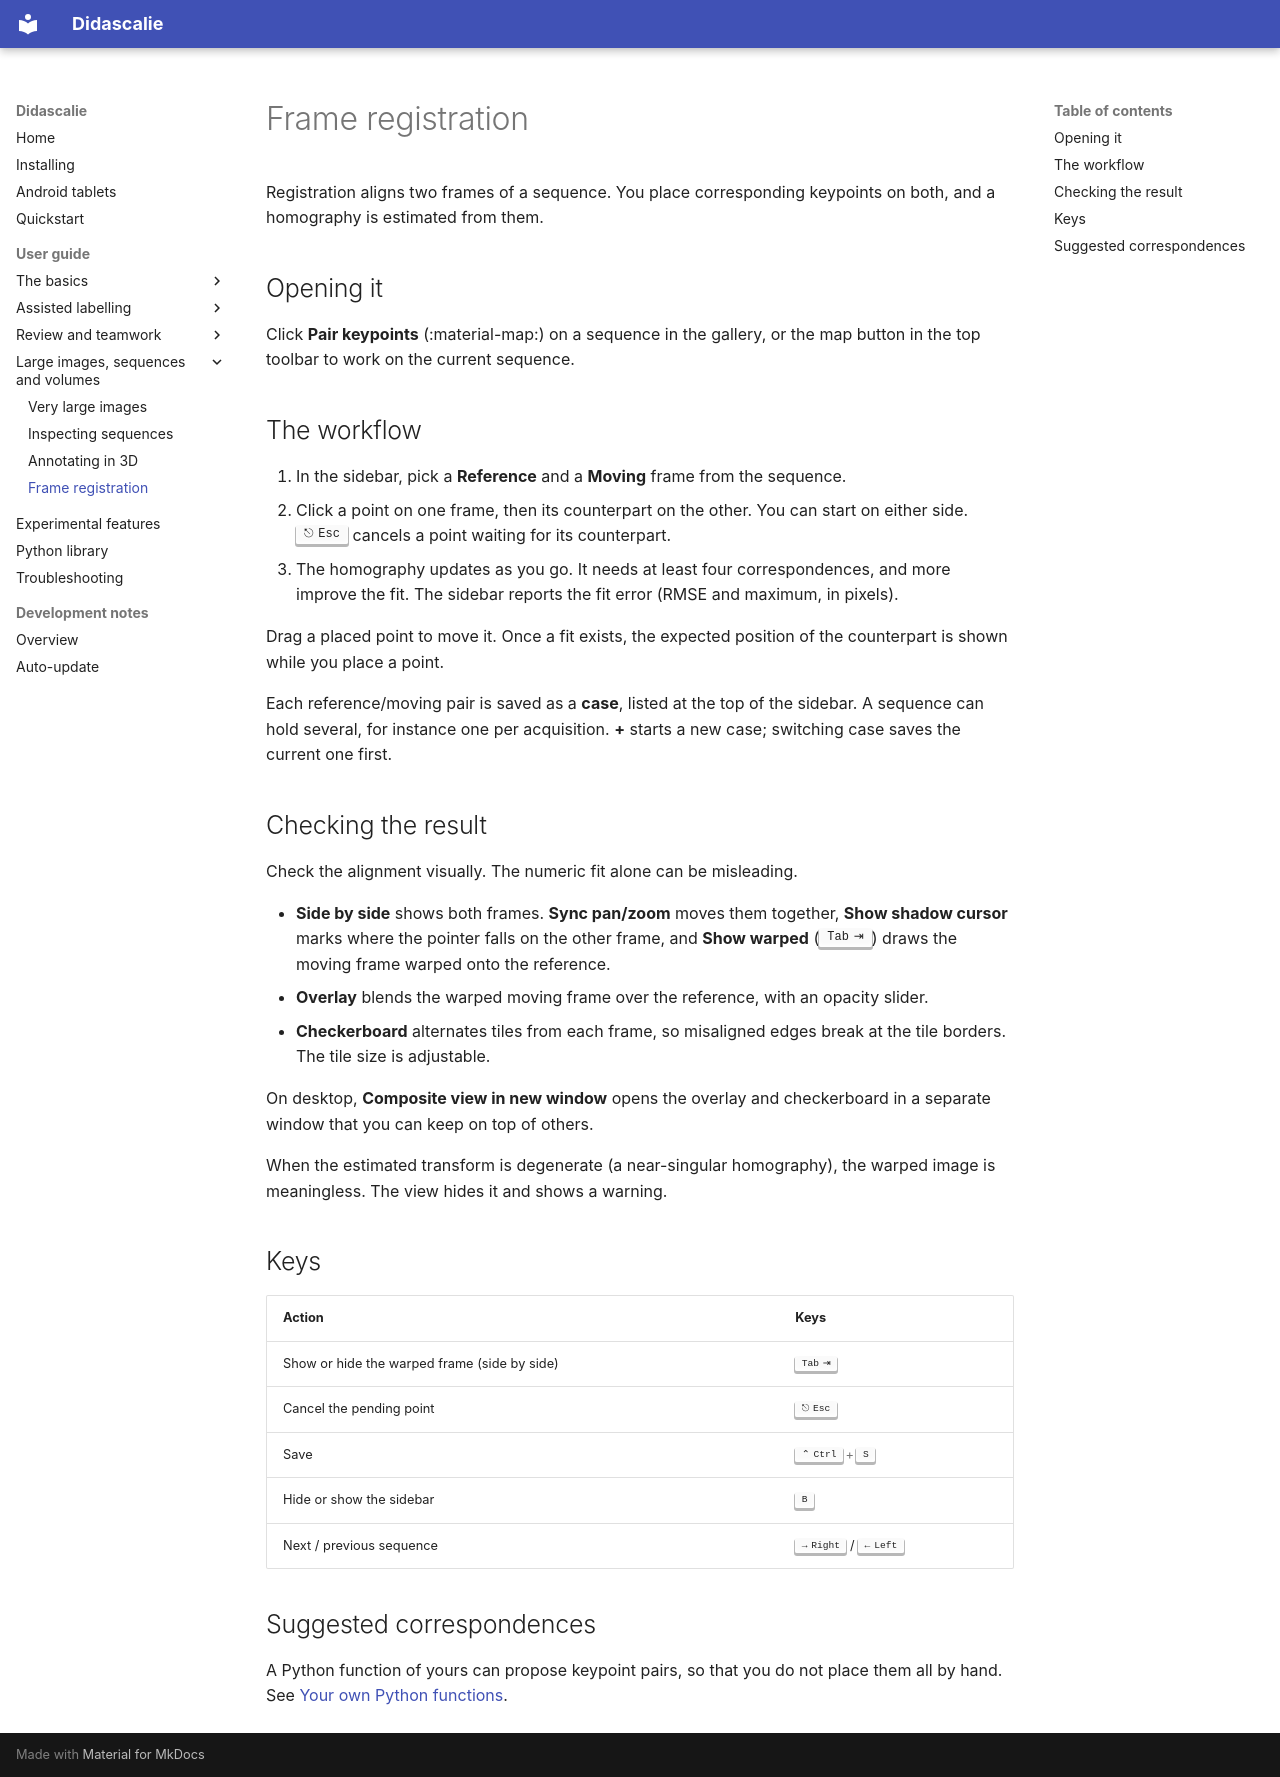

repository: ClementPla/Annotator · page: guide/registration/index.html · generator: mkdocs

# Frame registration

Registration aligns two frames of a sequence. You place corresponding keypoints on
both, and a homography is estimated from them.

## Opening it

Click **Pair keypoints** (:material-map:) on a sequence in the gallery, or the map
button in the top toolbar to work on the current sequence.

## The workflow

1. In the sidebar, pick a **Reference** and a **Moving** frame from the sequence.
2. Click a point on one frame, then its counterpart on the other. You can start on
   either side. ++esc++ cancels a point waiting for its counterpart.
3. The homography updates as you go. It needs at least four correspondences, and
   more improve the fit. The sidebar reports the fit error (RMSE and maximum, in
   pixels).

Drag a placed point to move it. Once a fit exists, the expected position of the
counterpart is shown while you place a point.

Each reference/moving pair is saved as a **case**, listed at the top of the
sidebar. A sequence can hold several, for instance one per acquisition. **+**
starts a new case; switching case saves the current one first.

## Checking the result

Check the alignment visually. The numeric fit alone can be misleading.

- **Side by side** shows both frames. **Sync pan/zoom** moves them together,
  **Show shadow cursor** marks where the pointer falls on the other frame, and
  **Show warped** (++tab++) draws the moving frame warped onto the reference.
- **Overlay** blends the warped moving frame over the reference, with an opacity
  slider.
- **Checkerboard** alternates tiles from each frame, so misaligned edges break at
  the tile borders. The tile size is adjustable.

On desktop, **Composite view in new window** opens the overlay and checkerboard in
a separate window that you can keep on top of others.

When the estimated transform is degenerate (a near-singular homography), the
warped image is meaningless. The view hides it and shows a warning.

## Keys

| Action | Keys |
| --- | --- |
| Show or hide the warped frame (side by side) | ++tab++ |
| Cancel the pending point | ++esc++ |
| Save | ++ctrl+s++ |
| Hide or show the sidebar | ++b++ |
| Next / previous sequence | ++arrow-right++ / ++arrow-left++ |

## Suggested correspondences

A Python function of yours can propose keypoint pairs, so that you do not place
them all by hand. See
[Your own Python functions](python-functions.md#keypoint-functions).

<!-- SCREENSHOT: side-by-side panes with a few numbered correspondences placed. -->
